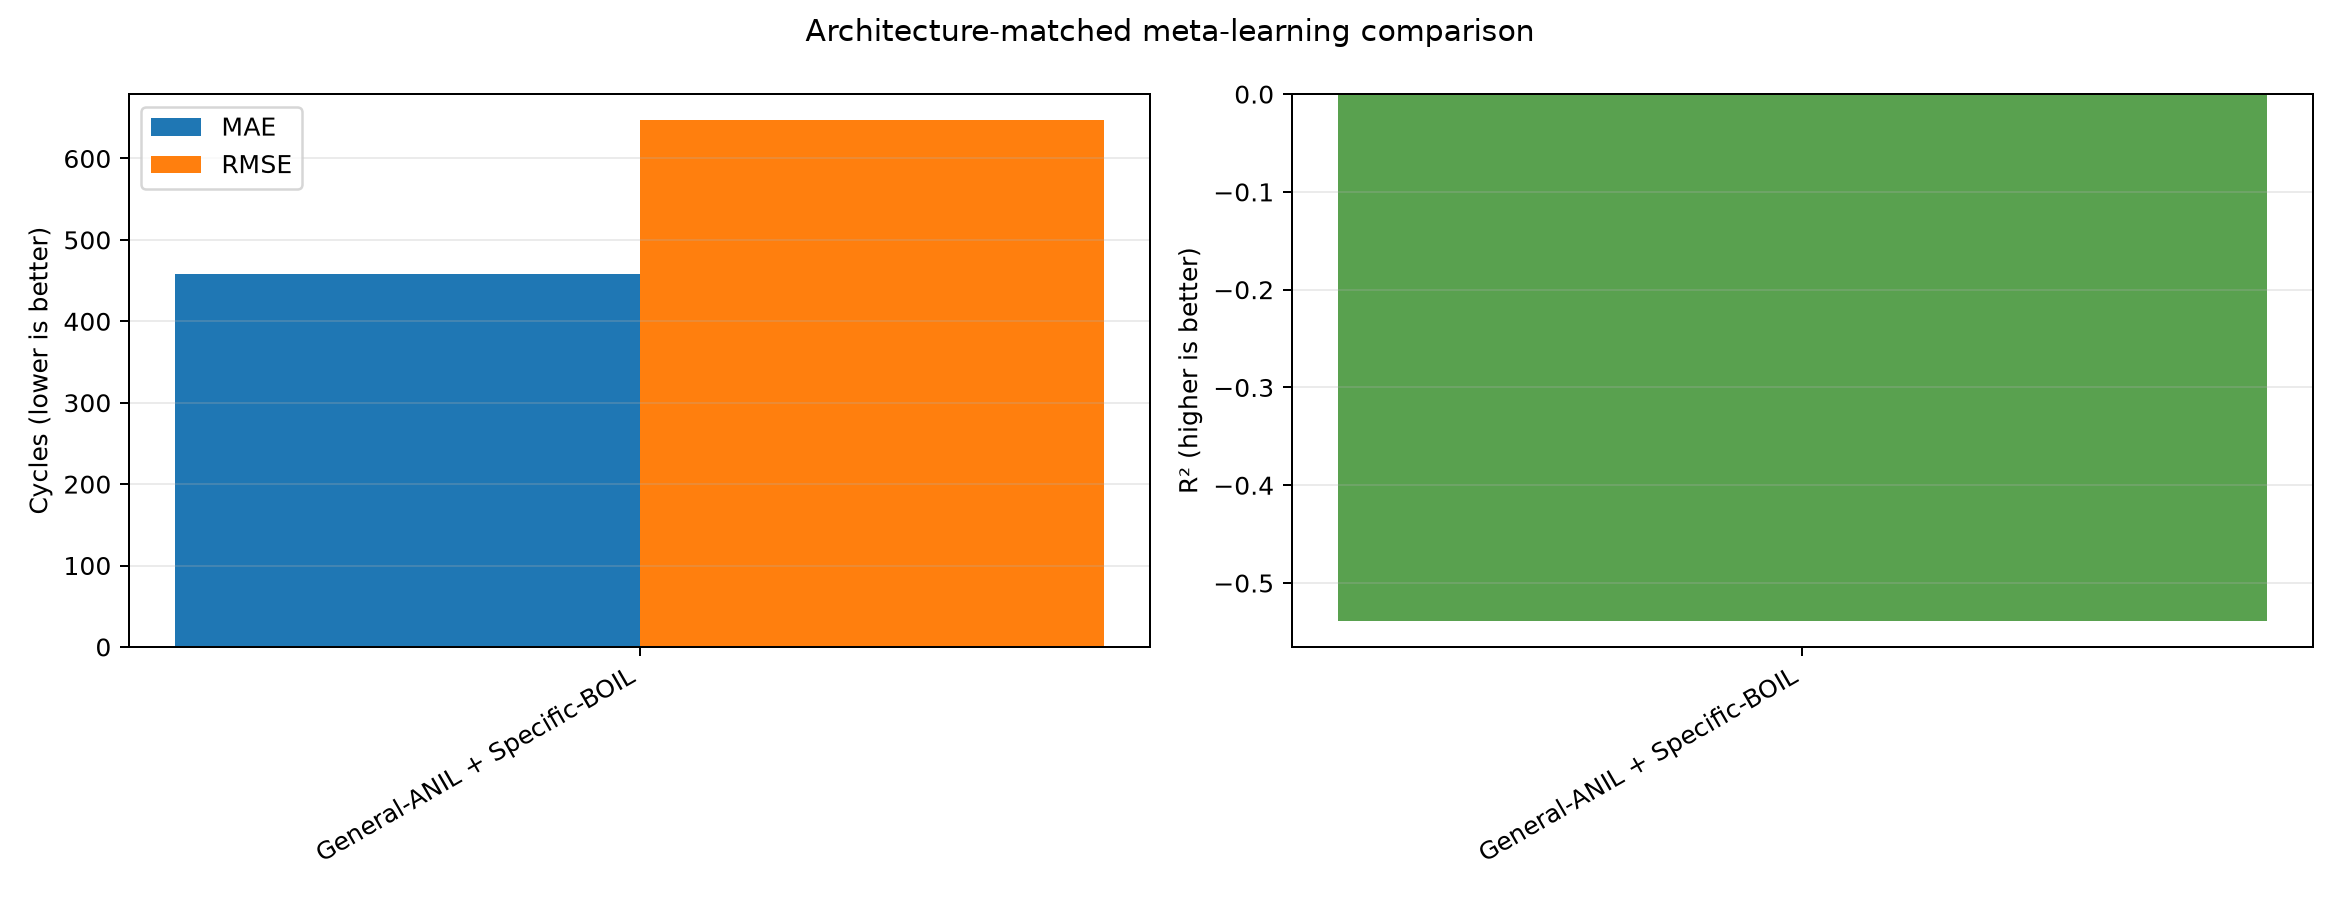

The data file committed next to this chart (first rows):
method, method_key, mae_cycles, rmse_cycles, mape_percent, r2, params_adapted, adapted_parameter_count, primary_adaptation_step, diagnostic_best_adaptation_step, diagnostic_best_mae_cycles
General-ANIL + Specific-BOIL, hybrid, 457.7, 646.8, 31.46, -0.5384, general_head, specific_encoder, 242959, 1, 10, 446.9
